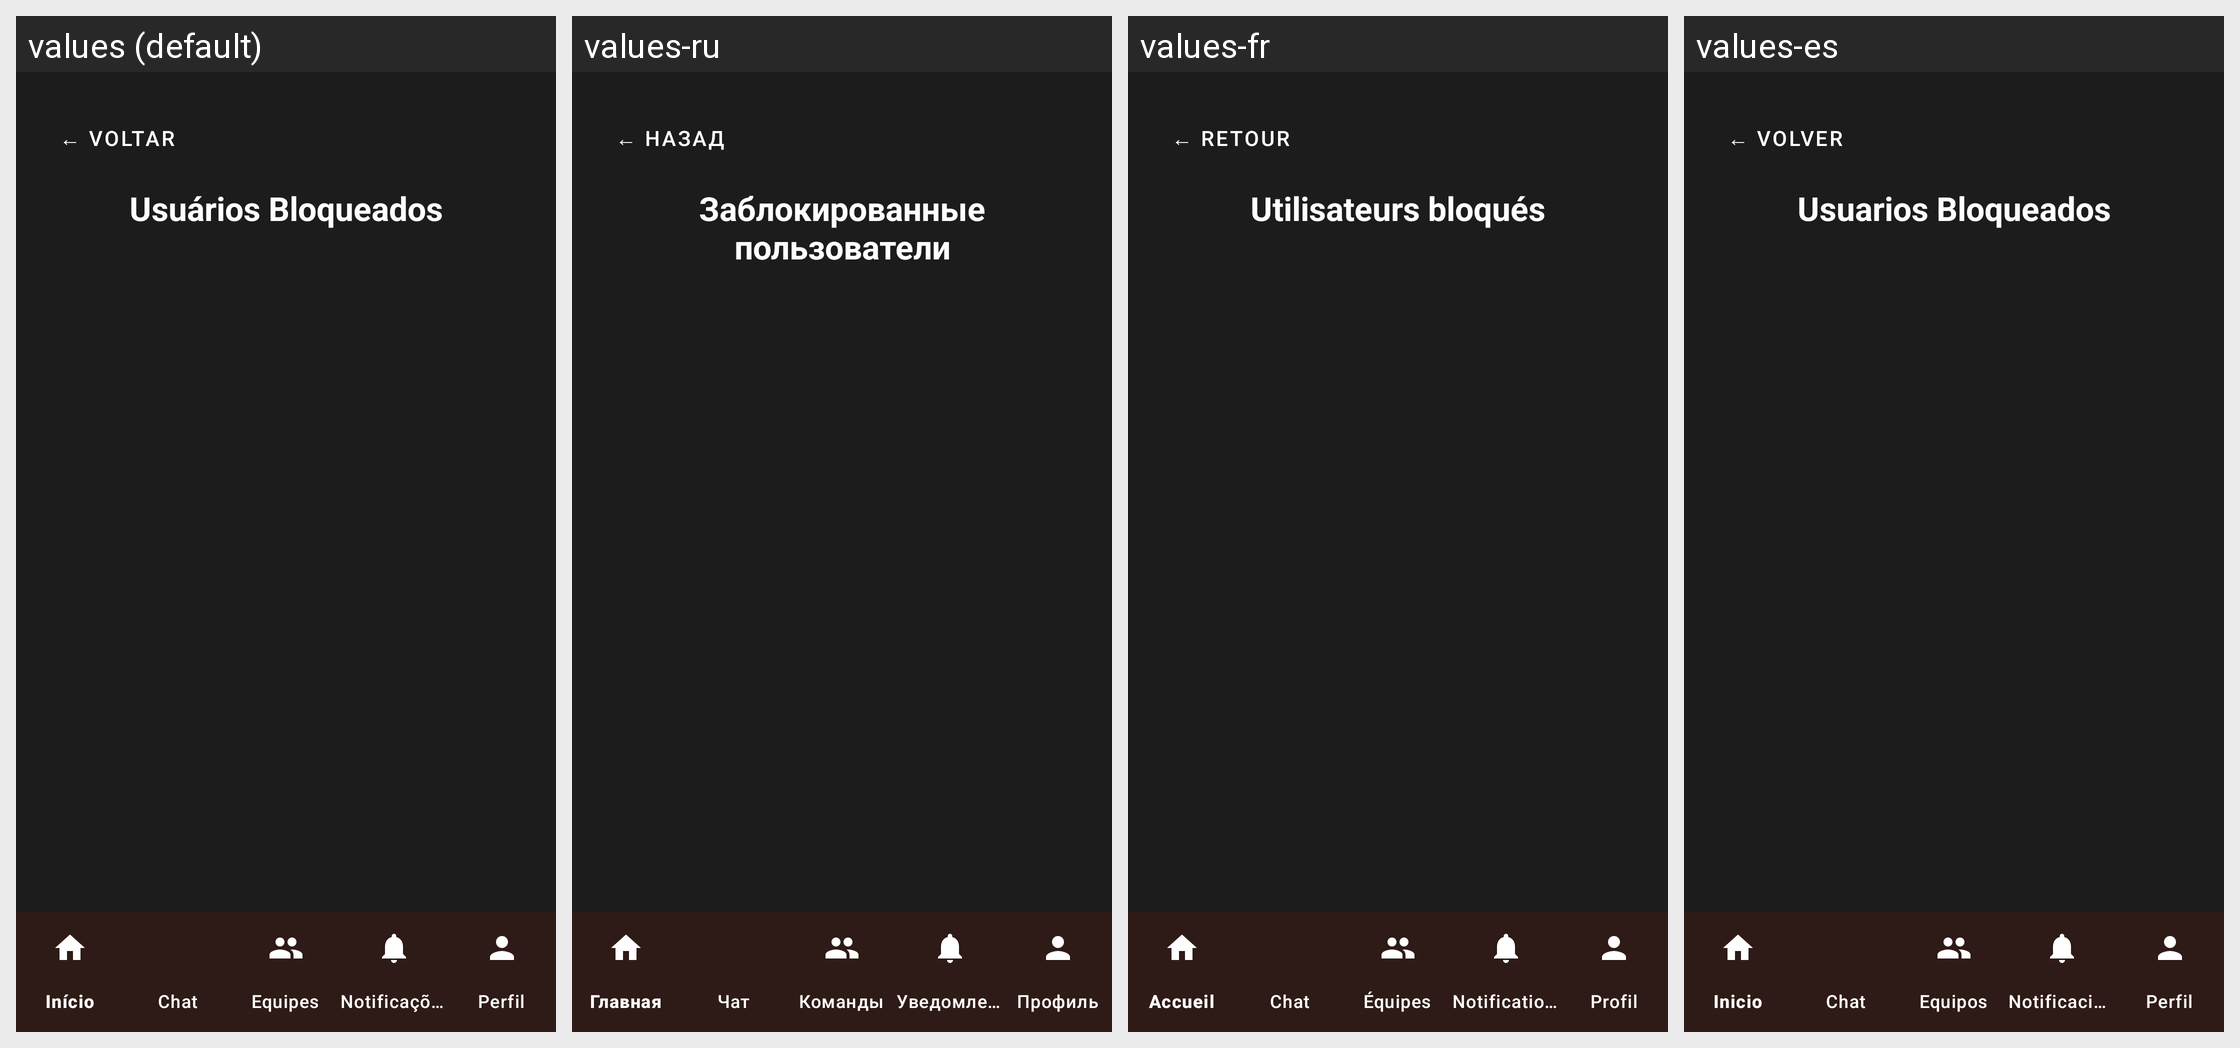

The Android screen above is rendered under several locales of the same app. Produce the string resources it draws, with the default and per-locale values.
Android screen res/layout/activity_usuarios_bloqueados.xml rendered under 4 locales, left to right: values (default), values-ru, values-fr, values-es. Device: Nexus 5 (rendered at 1080×1920; each locale shown at half size, 540×960, under a caption strip naming it); theme Theme.CTR.
Other locales in the repository, not shown: values-en, values-zh.
Strings drawn on this screen, with the default value and each locale's value (text and hints the layout hard-codes, and strings that could not be matched under every locale, appear in the picture but are not listed):

voltar
  values: ← VOLTAR
  values-ru: ← НАЗАД
  values-fr: ← RETOUR
  values-es: ← VOLVER

usuarios_bloqueados_titulo
  values: Usuários Bloqueados
  values-ru: Заблокированные пользователи
  values-fr: Utilisateurs bloqués
  values-es: Usuarios Bloqueados
